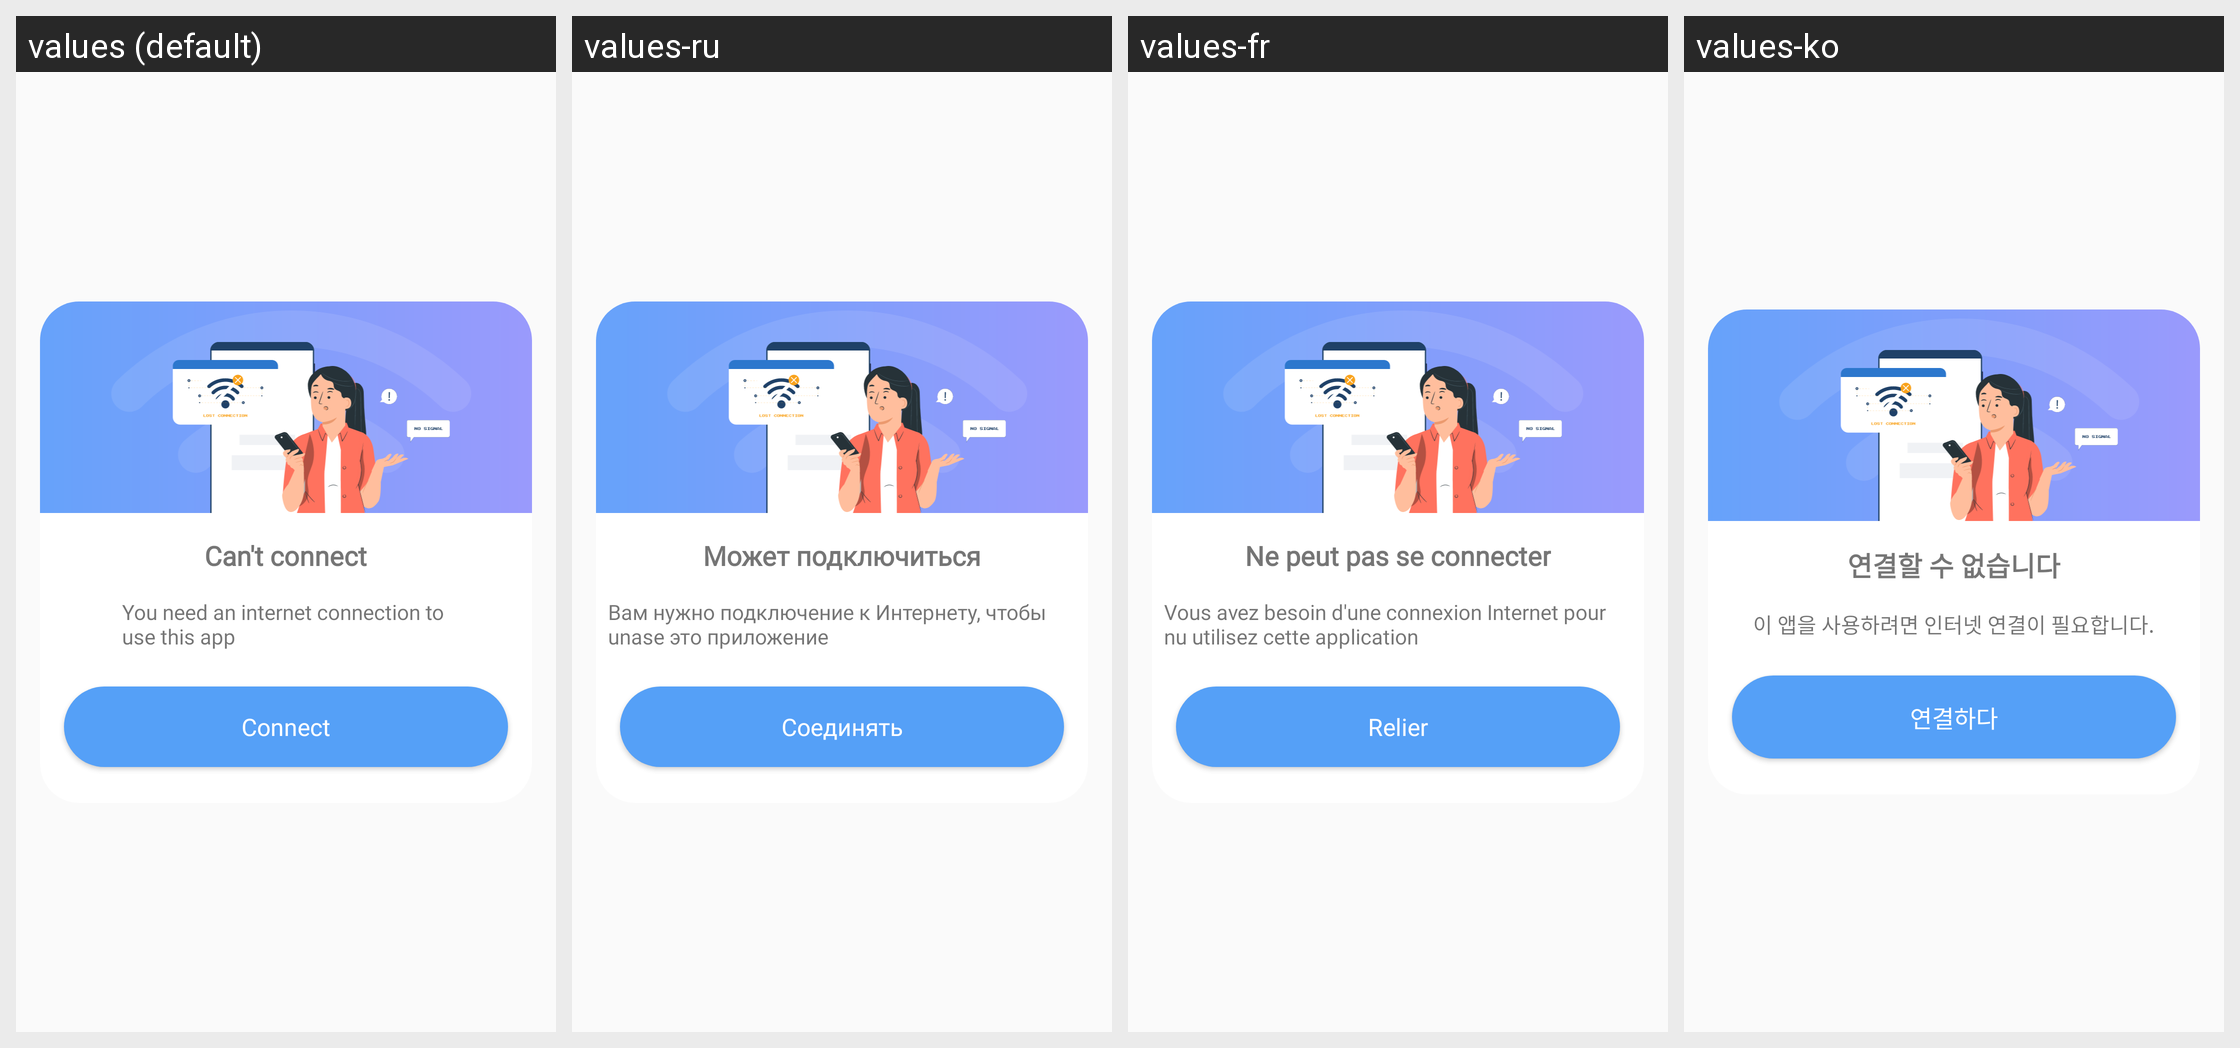

The same Android screen rendered under several of its app's locales, left to right. List the strings drawn on it with the default value and each locale's translation.
Android screen res/layout/dialog_connections.xml rendered under 4 locales, left to right: values (default), values-ru, values-fr, values-ko. Device: Nexus 5 (rendered at 1080×1920; each locale shown at half size, 540×960, under a caption strip naming it); theme AppTheme.
Other locales in the repository, not shown: values-ar, values-bn, values-de, values-en, values-es, values-hi, values-in, values-it, values-pt.
Strings drawn on this screen, with the default value and each locale's value (text and hints the layout hard-codes, and strings that could not be matched under every locale, appear in the picture but are not listed):

can_t_connect
  values: Can't connect
  values-ru: Может подключиться
  values-fr: Ne peut pas se connecter
  values-ko: 연결할 수 없습니다

you_need_an_internet_connection_to_nuse_this_app
  values: You need an internet connection to 
      use this app
  values-ru: Вам нужно подключение к Интернету, чтобы  unase это приложение
  values-fr: Vous avez besoin d'une connexion Internet pour  nu utilisez cette application
  values-ko: 이 앱을 사용하려면 인터넷 연결이 필요합니다.

connect
  values: Connect
  values-ru: Соединять
  values-fr: Relier
  values-ko: 연결하다
